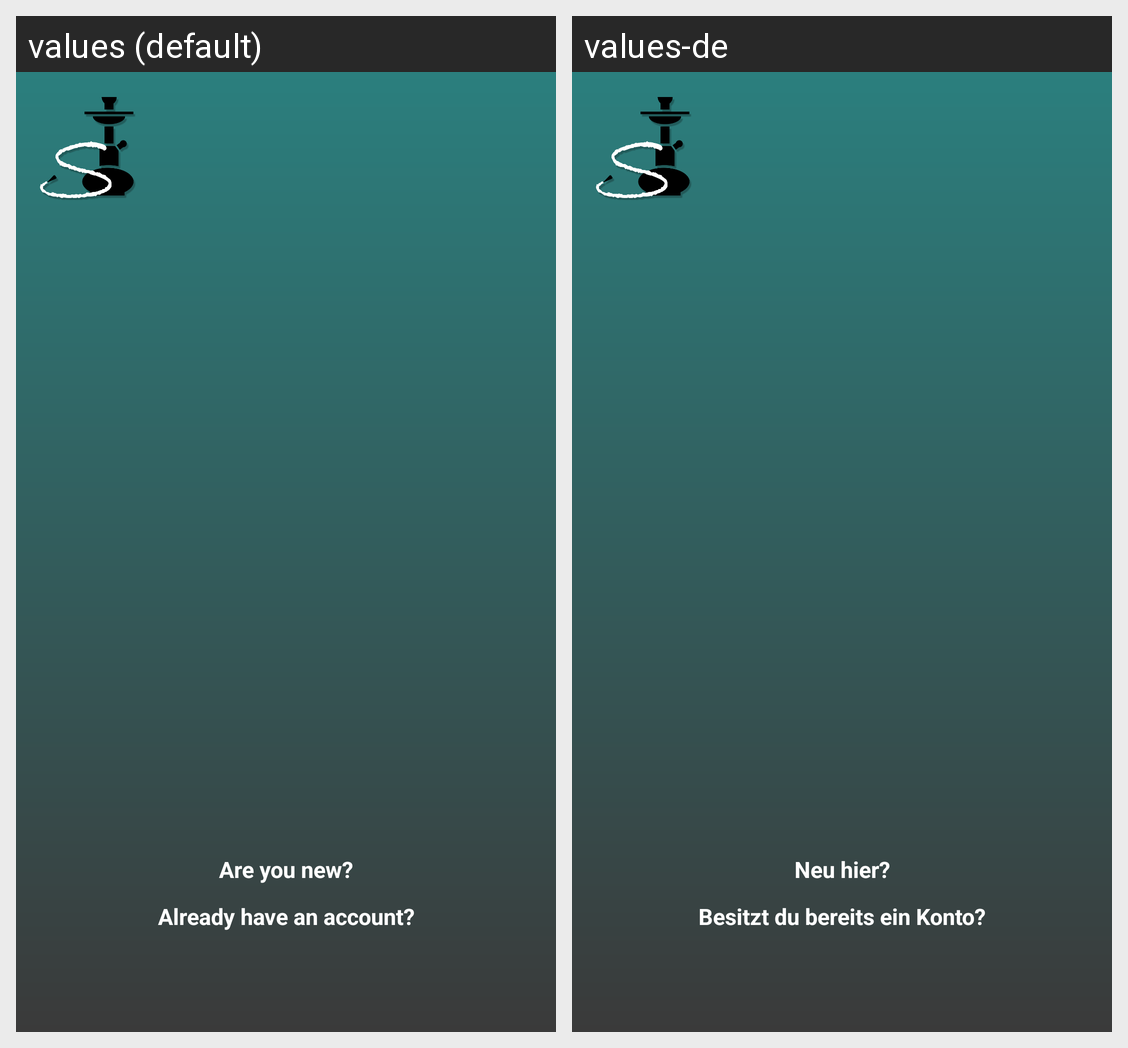

Here is an Android app screen in its default locale and in the app's own translations. Write out the translated-string differences for the strings that appear on this screen.
Android screen res/layout/activity_welcome.xml rendered under 2 locales, left to right: values (default), values-de. Device: Nexus 5 (rendered at 1080×1920; each locale shown at half size, 540×960, under a caption strip naming it); theme AppTheme.NoActionBar.
Strings drawn on this screen, with the default value and each locale's value (text and hints the layout hard-codes, and strings that could not be matched under every locale, appear in the picture but are not listed):

welcome_signup_question
  values: Are you new?
  values-de: Neu hier?

welcome_login_question
  values: Already have an account?
  values-de: Besitzt du bereits ein Konto?
